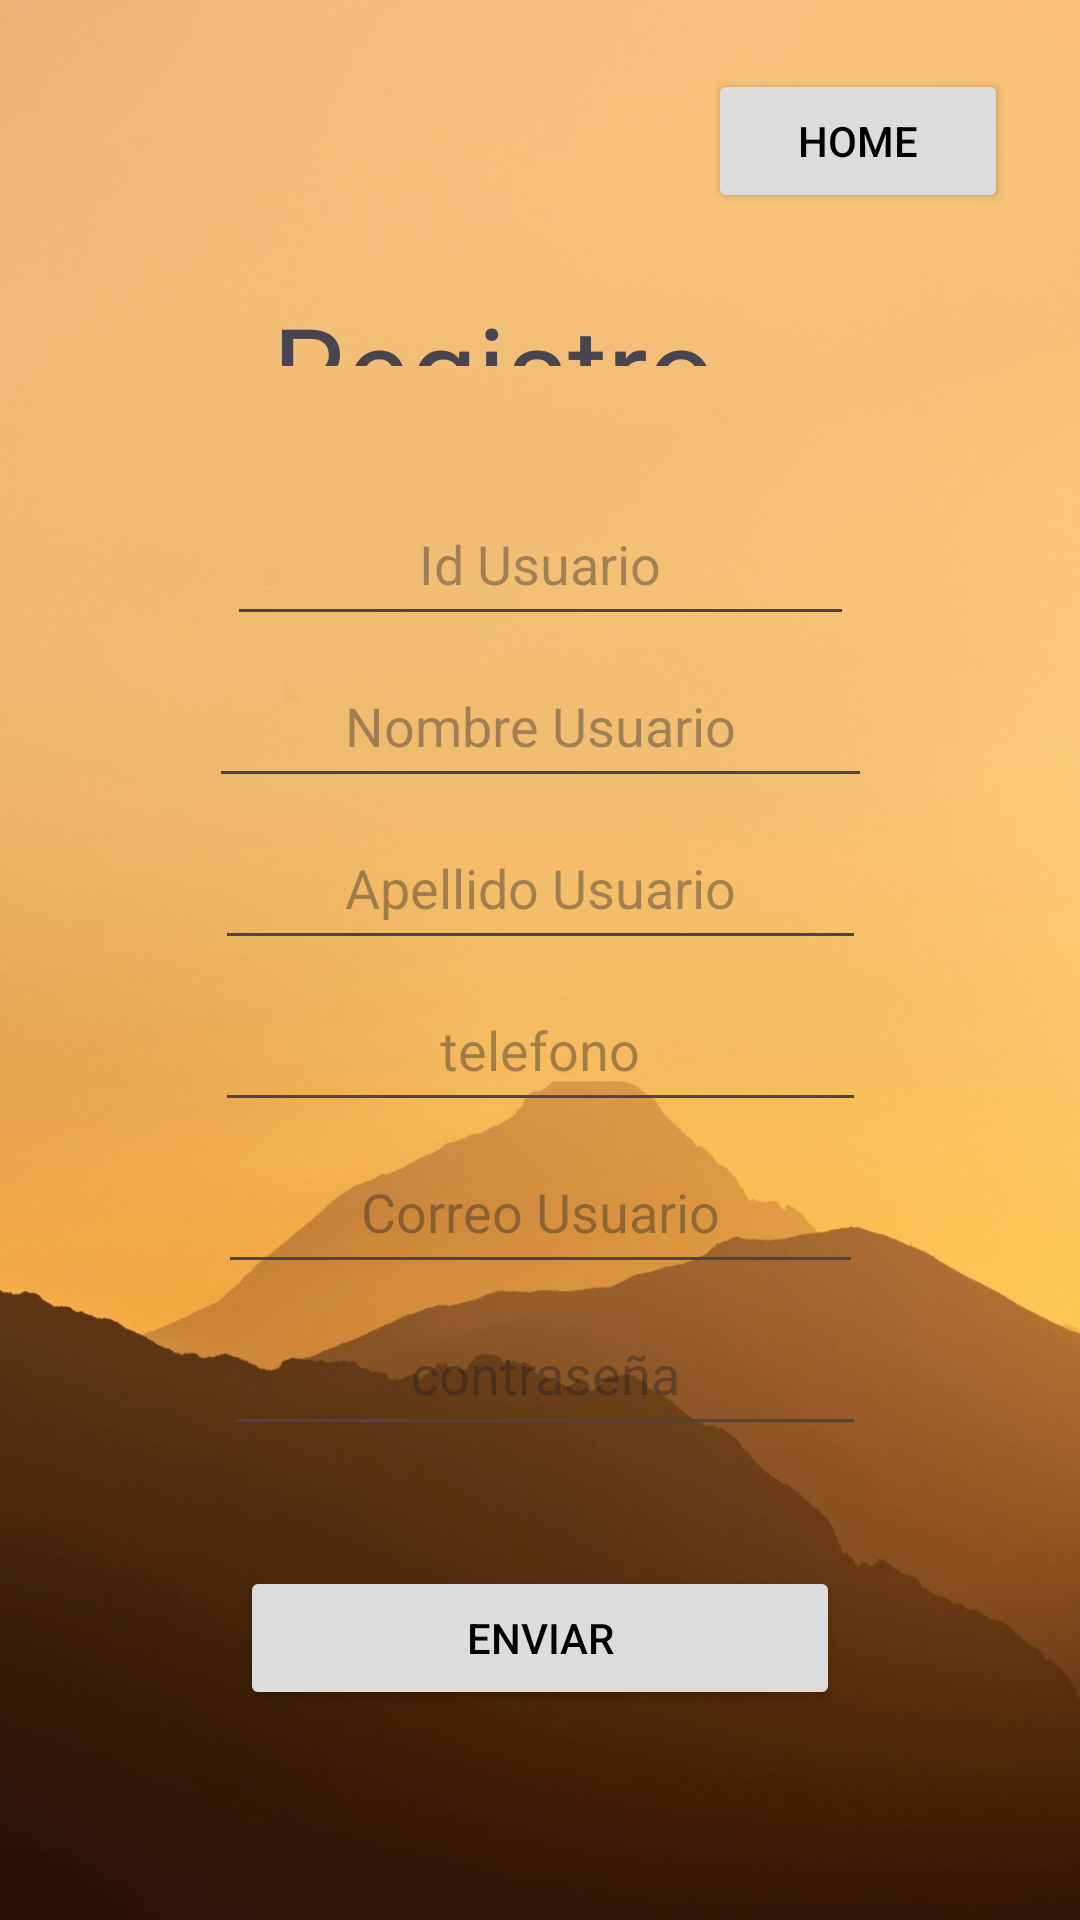

Android layout source for this screen:
<!-- AndroidManifest.xml: application theme Theme.ViajesTour -->
<!-- res/layout/activity_registro.xml -->
<?xml version="1.0" encoding="utf-8"?>
<androidx.constraintlayout.widget.ConstraintLayout xmlns:android="http://schemas.android.com/apk/res/android"
    xmlns:app="http://schemas.android.com/apk/res-auto"
    xmlns:tools="http://schemas.android.com/tools"
    android:layout_width="match_parent"
    android:layout_height="match_parent"
    android:background="@drawable/viajes6"
    tools:context=".registro">

    <Button
        android:id="@+id/btn_volver_home"
        android:layout_width="100dp"
        android:layout_height="wrap_content"
        android:layout_marginTop="23dp"
        android:layout_marginEnd="24dp"
        android:layout_marginBottom="90dp"
        android:backgroundTint="#DCDCDC"
        android:text="Home"
        android:textColor="@color/black"
        app:layout_constraintBottom_toTopOf="@+id/input_user_id"
        app:layout_constraintEnd_toEndOf="parent"
        app:layout_constraintTop_toTopOf="parent" />

    <TextView
        android:id="@+id/tag_registro"
        android:layout_width="161dp"
        android:layout_height="0dp"
        android:layout_marginTop="96dp"
        android:layout_marginBottom="400dp"
        android:text="Registro"
        android:textSize="40sp"
        app:layout_constraintBottom_toTopOf="@+id/btn_registrar"
        app:layout_constraintEnd_toEndOf="parent"
        app:layout_constraintHorizontal_bias="0.456"
        app:layout_constraintStart_toStartOf="parent"
        app:layout_constraintTop_toTopOf="parent" />

    <EditText
        android:id="@+id/input_user_id"
        android:layout_width="209dp"
        android:layout_height="0dp"
        android:layout_marginBottom="3dp"
        android:ems="10"
        android:hint="Id Usuario"
        android:inputType="number"
        android:textAlignment="center"
        app:layout_constraintBottom_toTopOf="@+id/input_user_name"
        app:layout_constraintEnd_toEndOf="parent"
        app:layout_constraintStart_toStartOf="parent"
        app:layout_constraintTop_toBottomOf="@+id/btn_volver_home" />

    <EditText
        android:id="@+id/input_user_name"
        android:layout_width="221dp"
        android:layout_height="0dp"
        android:layout_marginBottom="3dp"
        android:ems="10"
        android:hint="Nombre Usuario"
        android:inputType="text"
        android:textAlignment="center"
        app:layout_constraintBottom_toTopOf="@+id/input_user_lastname"
        app:layout_constraintEnd_toEndOf="parent"
        app:layout_constraintStart_toStartOf="parent"
        app:layout_constraintTop_toBottomOf="@+id/input_user_id" />

    <EditText
        android:id="@+id/input_user_lastname"
        android:layout_width="217dp"
        android:layout_height="0dp"
        android:layout_marginBottom="3dp"
        android:ems="10"
        android:hint="Apellido Usuario"
        android:inputType="text"
        android:textAlignment="center"
        app:layout_constraintBottom_toTopOf="@+id/input_user_phone"
        app:layout_constraintEnd_toEndOf="parent"
        app:layout_constraintStart_toStartOf="parent"
        app:layout_constraintTop_toBottomOf="@+id/input_user_name" />

    <EditText
        android:id="@+id/input_user_phone"
        android:layout_width="217dp"
        android:layout_height="0dp"
        android:layout_marginBottom="3dp"
        android:ems="10"
        android:hint="telefono"
        android:inputType="phone"
        android:textAlignment="center"
        app:layout_constraintBottom_toTopOf="@+id/input_user_email"
        app:layout_constraintEnd_toEndOf="parent"
        app:layout_constraintStart_toStartOf="parent"
        app:layout_constraintTop_toBottomOf="@+id/input_user_lastname" />

    <EditText
        android:id="@+id/input_user_email"
        android:layout_width="215dp"
        android:layout_height="0dp"
        android:layout_marginBottom="3dp"
        android:ems="10"
        android:hint="Correo Usuario"
        android:inputType="textEmailAddress"
        android:textAlignment="center"
        app:layout_constraintBottom_toTopOf="@+id/input_user_contraseña"
        app:layout_constraintEnd_toEndOf="parent"
        app:layout_constraintStart_toStartOf="parent"
        app:layout_constraintTop_toBottomOf="@+id/input_user_phone" />

    <EditText
        android:id="@+id/input_user_contraseña"
        android:layout_width="214dp"
        android:layout_height="0dp"
        android:layout_marginBottom="40dp"
        android:ems="10"
        android:hint="contraseña"
        android:inputType="textPassword"
        android:textAlignment="center"
        app:layout_constraintBottom_toTopOf="@+id/btn_registrar"
        app:layout_constraintEnd_toEndOf="parent"
        app:layout_constraintHorizontal_bias="0.512"
        app:layout_constraintStart_toStartOf="parent"
        app:layout_constraintTop_toBottomOf="@+id/input_user_email" />

    <Button
        android:id="@+id/btn_registrar"
        android:layout_width="200dp"
        android:layout_height="wrap_content"
        android:layout_marginBottom="70dp"
        android:text="Enviar"
        android:backgroundTint="#DCDCDC"
        android:textColor="@color/black"
        app:layout_constraintBottom_toBottomOf="parent"
        app:layout_constraintEnd_toEndOf="parent"
        app:layout_constraintStart_toStartOf="parent"
        app:layout_constraintTop_toBottomOf="@+id/tag_registro" />
</androidx.constraintlayout.widget.ConstraintLayout>
<!-- resources referenced by this layout -->
<resources>
  <!-- drawable viajes6: jpeg bitmap (drawable, 77166 bytes) -->
  <style name="Theme.ViajesTour" parent="Base.Theme.ViajesTour" />
  <style name="Base.Theme.ViajesTour" parent="Theme.Material3.DayNight.NoActionBar">
          
          
      </style>
  <!-- not gathered from this repository: default colours our renderer supplied (Android Studio template values) -->
  <color name="black">#FF000000</color>
</resources>
